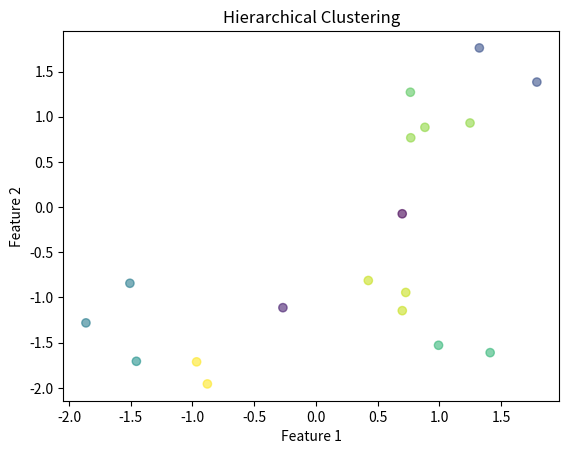
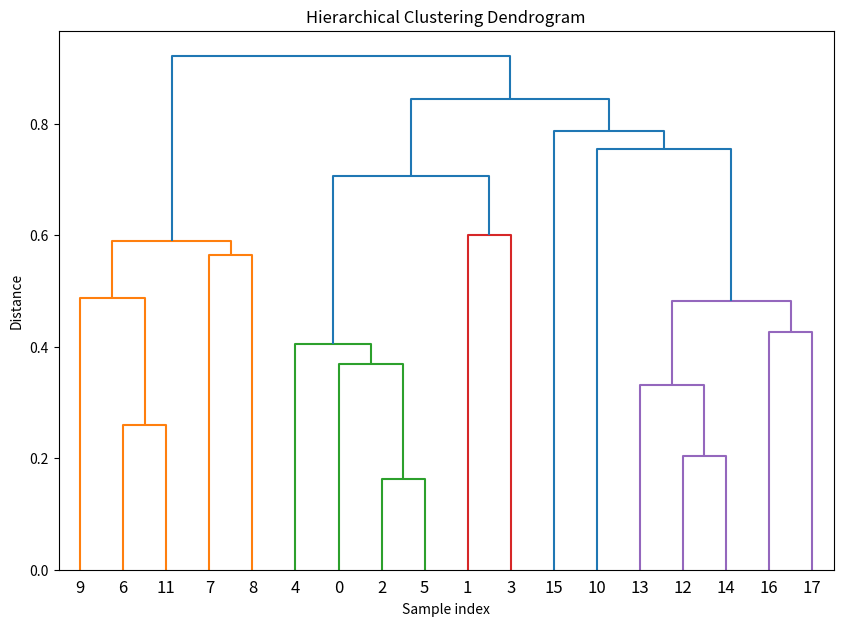

Recreate these plots in Python, in order.
"""
Hierarchical Clustering

Description:
Hierarchical clustering builds a tree of clusters by either merging smaller clusters (agglomerative)
or splitting larger clusters (divisive). This implementation uses the agglomerative approach.

Core Intuition:
The algorithm starts with each data point as its own cluster and iteratively merges the closest
clusters until only one cluster remains, creating a hierarchy represented by a dendrogram.

Best For:
- Small to medium datasets
- When hierarchical relationships are important
- When the number of clusters is not known

Pros:
- No need to specify number of clusters
- Provides hierarchical structure
- Can be visualized with dendrograms

Cons:
- Computationally expensive O(n^3)
- Cannot handle large datasets
- Sensitive to noise and outliers
- Once merged, clusters cannot be split

Key Hyperparameters:
- linkage: Method for calculating distance between clusters ('single', 'complete', 'average')
- n_clusters: Number of clusters to form (optional, can be determined from dendrogram)
"""

import numpy as np
import matplotlib.pyplot as plt
from scipy.cluster.hierarchy import dendrogram, linkage

class HierarchicalClustering:
    def __init__(self, linkage='single'):
        self.linkage = linkage
        self.labels = None
        self.n_clusters = None

    def fit(self, X):
        """
        Fit the hierarchical clustering model.

        Parameters:
        X: array-like, shape (n_samples, n_features)
        """
        X = np.asarray(X)
        n_samples = X.shape[0]

        # Initialize each point as its own cluster
        clusters = [[i] for i in range(n_samples)]
        distances = self._compute_distance_matrix(X)

        # Keep track of merge history for dendrogram
        self.merge_history = []

        while len(clusters) > 1:
            # Find closest pair of clusters
            min_dist = float('inf')
            merge_i, merge_j = -1, -1

            for i in range(len(clusters)):
                for j in range(i + 1, len(clusters)):
                    dist = self._cluster_distance(clusters[i], clusters[j], distances, X)
                    if dist < min_dist:
                        min_dist = dist
                        merge_i, merge_j = i, j

            # Merge the closest clusters
            new_cluster = clusters[merge_i] + clusters[merge_j]
            self.merge_history.append((clusters[merge_i], clusters[merge_j], min_dist, len(new_cluster)))

            # Remove old clusters and add new one
            clusters.pop(max(merge_i, merge_j))
            clusters.pop(min(merge_i, merge_j))
            clusters.append(new_cluster)

    def _compute_distance_matrix(self, X):
        """Compute pairwise distances between all points."""
        n_samples = X.shape[0]
        distances = np.zeros((n_samples, n_samples))
        for i in range(n_samples):
            for j in range(i + 1, n_samples):
                distances[i, j] = np.sqrt(np.sum((X[i] - X[j])**2))
                distances[j, i] = distances[i, j]
        return distances

    def _cluster_distance(self, cluster1, cluster2, distances, X):
        """Calculate distance between two clusters based on linkage method."""
        if self.linkage == 'single':
            # Minimum distance between any points in the two clusters
            min_dist = float('inf')
            for i in cluster1:
                for j in cluster2:
                    min_dist = min(min_dist, distances[i, j])
            return min_dist
        elif self.linkage == 'complete':
            # Maximum distance between any points in the two clusters
            max_dist = 0
            for i in cluster1:
                for j in cluster2:
                    max_dist = max(max_dist, distances[i, j])
            return max_dist
        elif self.linkage == 'average':
            # Average distance between all pairs of points
            total_dist = 0
            count = 0
            for i in cluster1:
                for j in cluster2:
                    total_dist += distances[i, j]
                    count += 1
            return total_dist / count
        else:
            raise ValueError(f"Unsupported linkage method: {self.linkage}")

    def fit_predict(self, X, n_clusters=None):
        """
        Fit the model and return cluster labels.

        Parameters:
        X: array-like, shape (n_samples, n_features)
        n_clusters: int, number of clusters to form

        Returns:
        labels: array-like, shape (n_samples,)
        """
        self.fit(X)

        if n_clusters is None:
            # Return labels for 2 clusters by default
            n_clusters = 2

        # Cut the dendrogram at n_clusters
        n_samples = X.shape[0]
        labels = np.zeros(n_samples, dtype=int)

        # Start with each point as its own cluster
        clusters = [[i] for i in range(n_samples)]
        cluster_id = 0

        # Reverse the merge history to build clusters
        merge_steps = self.merge_history[::-1]

        for step in range(len(merge_steps) - n_clusters + 1):
            cluster1, cluster2, _, _ = merge_steps[step]
            # Assign cluster id to points in cluster1 and cluster2
            for point in cluster1 + cluster2:
                labels[point] = cluster_id
            cluster_id += 1

        # Handle remaining points
        remaining_points = set(range(n_samples)) - set(labels.nonzero()[0])
        for point in remaining_points:
            labels[point] = cluster_id
            cluster_id += 1

        self.labels = labels
        return labels

    def plot_dendrogram(self, X):
        """
        Plot the dendrogram.

        Parameters:
        X: array-like, shape (n_samples, n_features)
        """
        # Use scipy for dendrogram plotting
        Z = linkage(X, method=self.linkage)
        plt.figure(figsize=(10, 7))
        dendrogram(Z)
        plt.title('Hierarchical Clustering Dendrogram')
        plt.xlabel('Sample index')
        plt.ylabel('Distance')
        plt.show()

# Example usage
if __name__ == "__main__":
    # Generate synthetic clustered data
    np.random.seed(42)
    n_samples = 20
    centers = [[1, 1], [-1, -1], [1, -1]]
    X = []
    for center in centers:
        cluster = np.random.randn(n_samples//3, 2) * 0.5 + center
        X.append(cluster)
    X = np.vstack(X)

    # Fit hierarchical clustering
    hc = HierarchicalClustering(linkage='single')
    labels = hc.fit_predict(X, n_clusters=3)

    # Plot results
    plt.scatter(X[:, 0], X[:, 1], c=labels, cmap='viridis', alpha=0.6)
    plt.title('Hierarchical Clustering')
    plt.xlabel('Feature 1')
    plt.ylabel('Feature 2')
    plt.show()

    # Plot dendrogram
    hc.plot_dendrogram(X)
